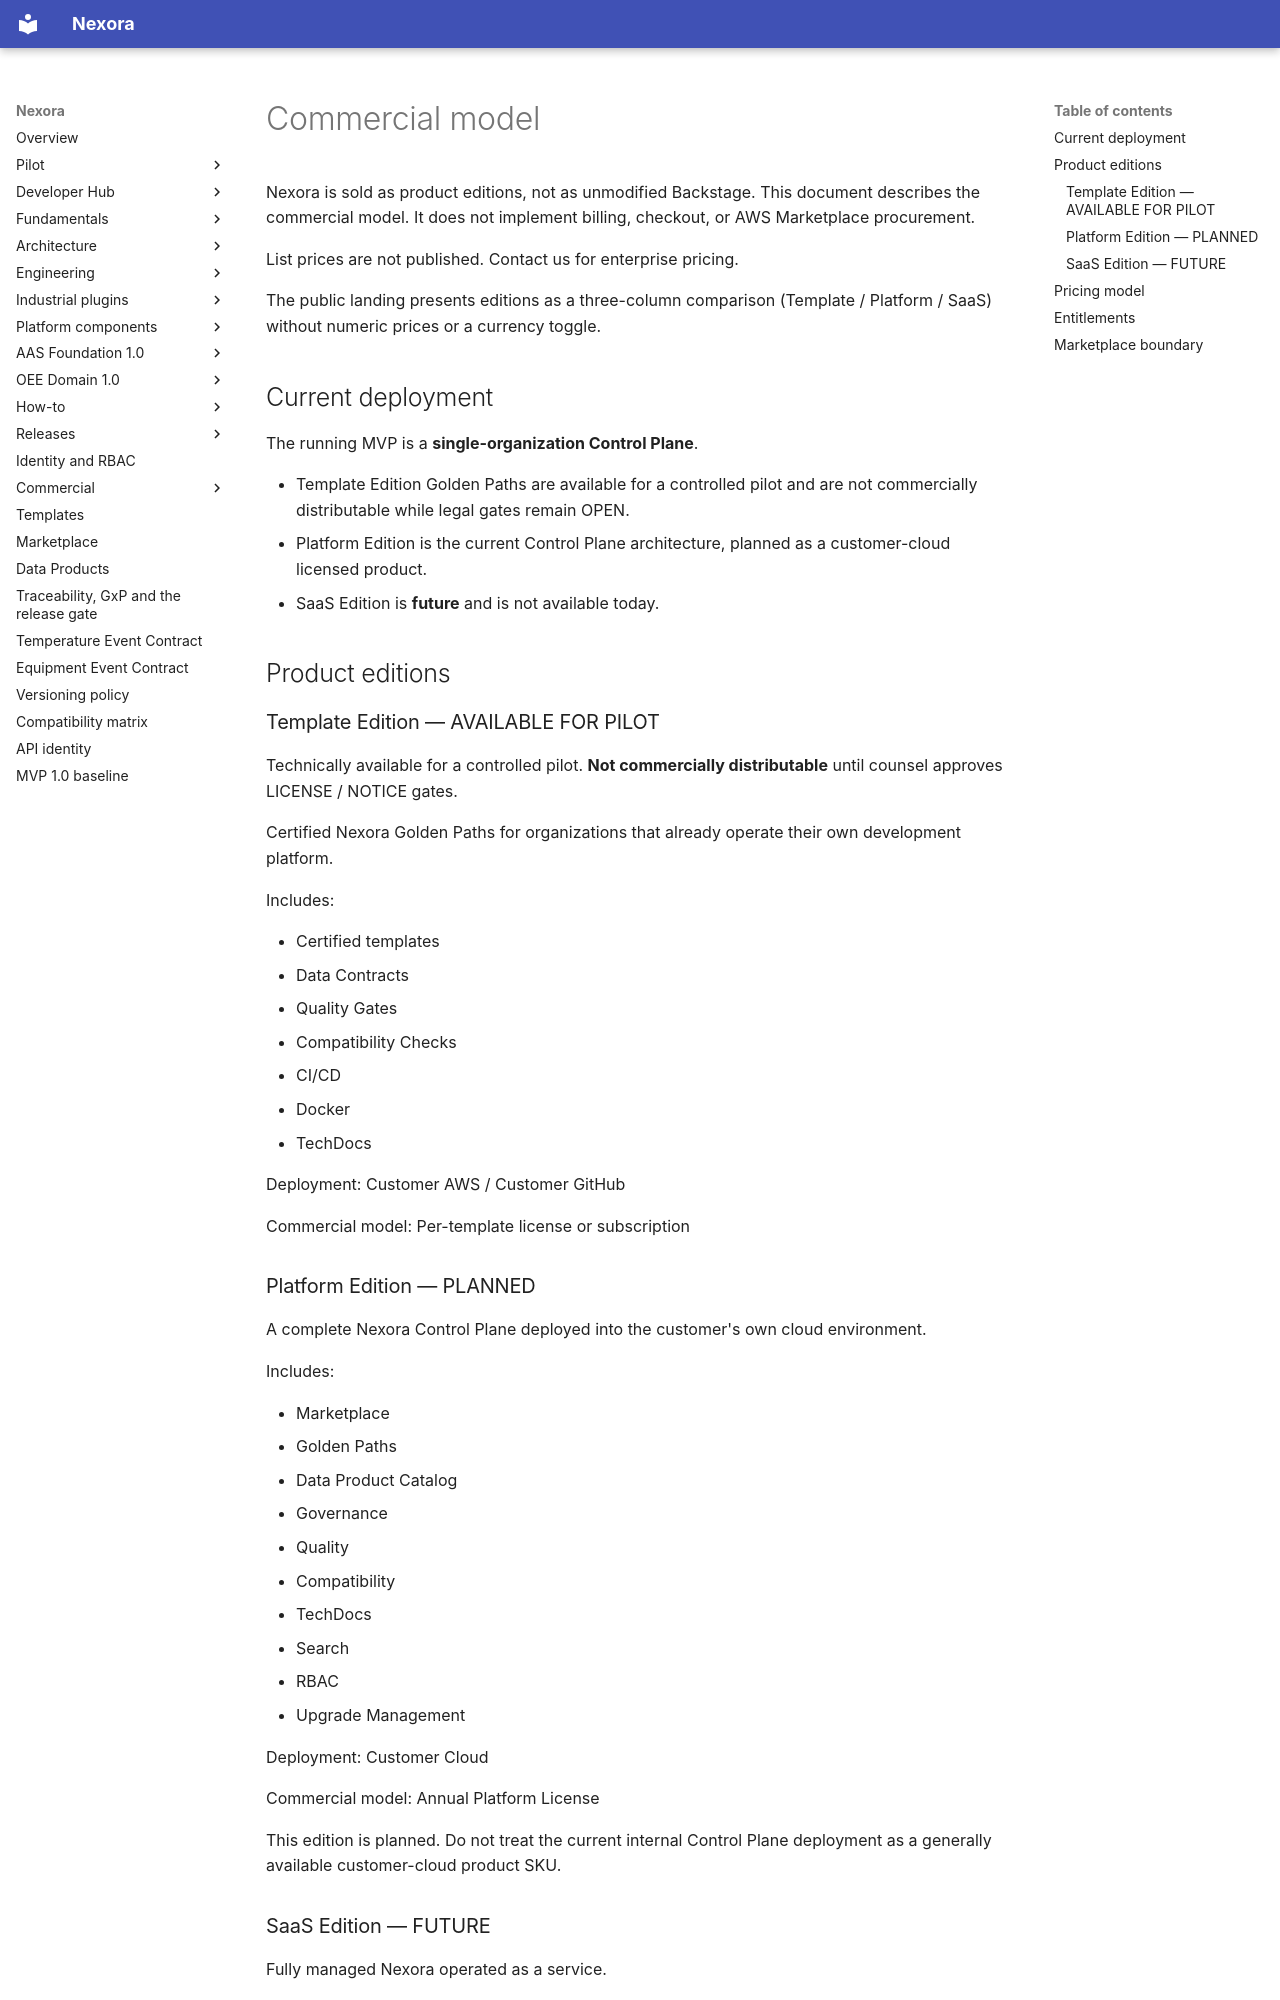

repository: pharma-data-factory/data-product-platform · page: commercial-model/index.html · generator: mkdocs

# Commercial model

Nexora is sold as product editions, not as unmodified
Backstage. This document describes the commercial model. It does not
implement billing, checkout, or AWS Marketplace procurement.

List prices are not published. Contact us for enterprise pricing.

The public landing presents editions as a three-column comparison
(Template / Platform / SaaS) without numeric prices or a currency toggle.

## Current deployment

The running MVP is a **single-organization Control Plane**.

- Template Edition Golden Paths are available for a controlled pilot
  and are not commercially distributable while legal gates remain OPEN.
- Platform Edition is the current Control Plane architecture, planned as
  a customer-cloud licensed product.
- SaaS Edition is **future** and is not available today.

## Product editions

### Template Edition — AVAILABLE FOR PILOT

Technically available for a controlled pilot. **Not commercially
distributable** until counsel approves LICENSE / NOTICE gates.

Certified Nexora Golden Paths for organizations that already
operate their own development platform.

Includes:

- Certified templates
- Data Contracts
- Quality Gates
- Compatibility Checks
- CI/CD
- Docker
- TechDocs

Deployment: Customer AWS / Customer GitHub

Commercial model: Per-template license or subscription

### Platform Edition — PLANNED

A complete Nexora Control Plane deployed into the customer's
own cloud environment.

Includes:

- Marketplace
- Golden Paths
- Data Product Catalog
- Governance
- Quality
- Compatibility
- TechDocs
- Search
- RBAC
- Upgrade Management

Deployment: Customer Cloud

Commercial model: Annual Platform License

This edition is planned. Do not treat the current internal Control Plane
deployment as a generally available customer-cloud product SKU.

### SaaS Edition — FUTURE

Fully managed Nexora operated as a service.

Future capabilities:

- Managed Control Plane
- Customer organizations
- Customer SSO
- Tenant isolation
- Managed upgrades
- Usage/entitlement management
- Operational monitoring

Deployment: Managed SaaS

Commercial model: Subscription

SaaS is not available in this release. There is no customer signup, no
tenant provisioning, and no managed billing.
